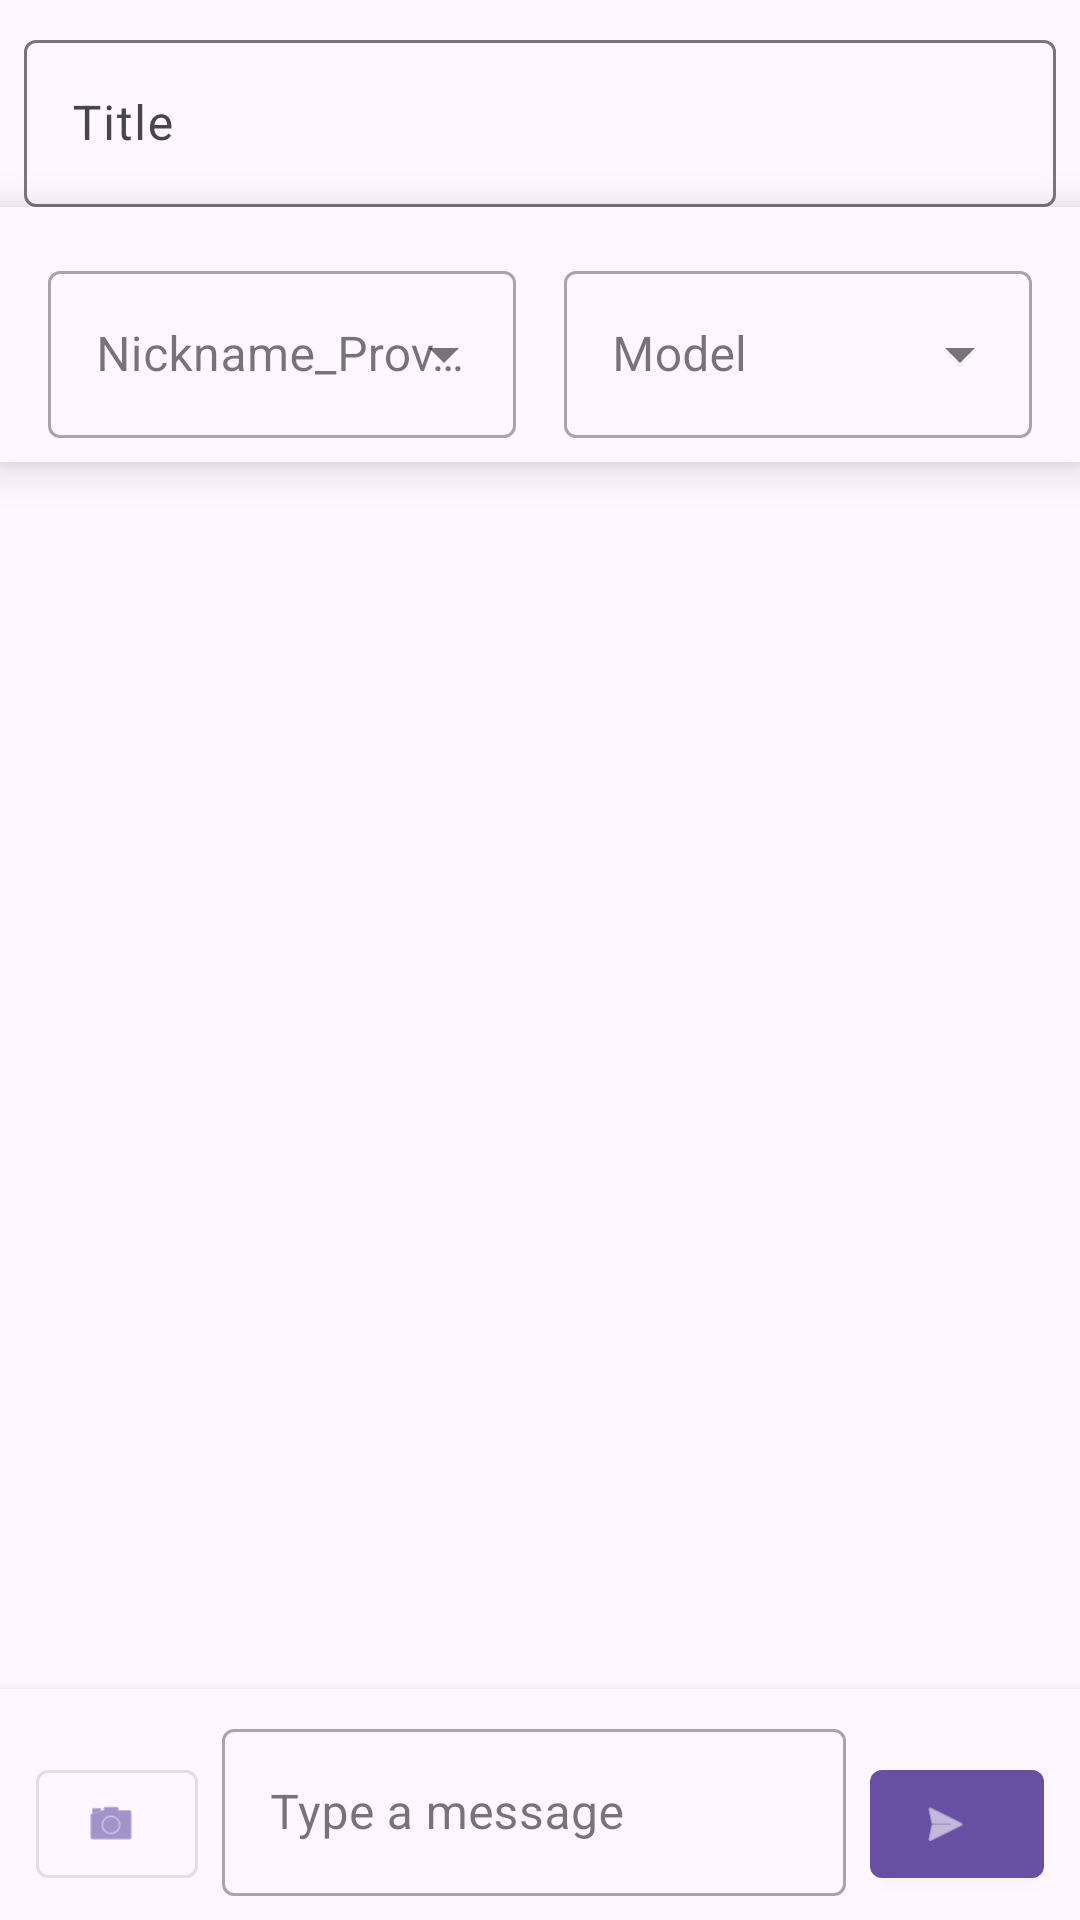

Android layout source for this screen:
<!-- AndroidManifest.xml: application theme Theme.EasyAIChat -->
<!-- res/layout/fragment_chat.xml -->
<?xml version="1.0" encoding="utf-8"?>
<androidx.constraintlayout.widget.ConstraintLayout xmlns:android="http://schemas.android.com/apk/res/android"
    xmlns:tools="http://schemas.android.com/tools"
    android:layout_width="match_parent"
    android:layout_height="match_parent"
    xmlns:app="http://schemas.android.com/apk/res-auto">


    <com.google.android.material.textfield.TextInputLayout
        android:id="@+id/chatTitleLayout"
        android:layout_width="0dp"
        android:layout_height="wrap_content"
        android:layout_marginStart="8dp"
        android:layout_marginTop="8dp"
        android:layout_marginEnd="8dp"
        android:layout_marginBottom="16dp"
        app:layout_constraintEnd_toEndOf="parent"
        app:layout_constraintStart_toStartOf="parent"
        app:layout_constraintTop_toTopOf="parent">

        <com.google.android.material.textfield.TextInputEditText
            android:id="@+id/chatTitleEditText"
            android:layout_width="match_parent"
            android:layout_height="wrap_content"
            android:inputType="textPersonName"
            android:hint="Title" />
    </com.google.android.material.textfield.TextInputLayout>

    <androidx.constraintlayout.widget.ConstraintLayout
        android:id="@+id/dropdownContainer"
        android:layout_width="0dp"
        android:layout_height="wrap_content"
        android:background="?android:attr/windowBackground"
        android:elevation="8dp"
        android:padding="8dp"
        app:layout_constraintEnd_toEndOf="parent"
        app:layout_constraintStart_toStartOf="parent"
        app:layout_constraintTop_toBottomOf="@+id/chatTitleLayout"
        app:layout_constraintBottom_toTopOf="@+id/chatRecyclerView">

        <com.google.android.material.textfield.TextInputLayout
            android:id="@+id/nickname_provider_layout"
            style="@style/Widget.MaterialComponents.TextInputLayout.OutlinedBox.ExposedDropdownMenu"
            android:layout_width="0dp"
            android:layout_height="wrap_content"
            android:layout_marginStart="8dp"
            android:layout_marginTop="8dp"
            android:layout_marginEnd="8dp"
            android:hint="Nickname_Provider"
            app:layout_constraintStart_toStartOf="parent"
            app:layout_constraintEnd_toStartOf="@+id/model_layout"
            app:layout_constraintTop_toTopOf="parent">

            <AutoCompleteTextView
                android:id="@+id/nickname_provider_dropdown"
                android:layout_width="match_parent"
                android:layout_height="wrap_content"
                android:inputType="none" />
        </com.google.android.material.textfield.TextInputLayout>

        <com.google.android.material.textfield.TextInputLayout
            android:id="@+id/model_layout"
            style="@style/Widget.MaterialComponents.TextInputLayout.OutlinedBox.ExposedDropdownMenu"
            android:layout_width="0dp"
            android:layout_height="wrap_content"
            android:layout_marginStart="8dp"
            android:layout_marginTop="8dp"
            android:layout_marginEnd="8dp"
            android:hint="Model"
            app:layout_constraintEnd_toEndOf="parent"
            app:layout_constraintStart_toEndOf="@+id/nickname_provider_layout"
            app:layout_constraintTop_toTopOf="parent">

            <AutoCompleteTextView
                android:id="@+id/model_dropdown"
                android:layout_width="match_parent"
                android:layout_height="wrap_content"
                android:inputType="none" />
        </com.google.android.material.textfield.TextInputLayout>

    </androidx.constraintlayout.widget.ConstraintLayout>
    <ImageView
        android:id="@+id/loadingImage"
        android:layout_width="100dp"
        android:layout_height="100dp"
        android:visibility="gone"
        android:src="@mipmap/ic_launcher"
        app:layout_constraintBottom_toBottomOf="parent"
        app:layout_constraintEnd_toEndOf="parent"
        app:layout_constraintStart_toStartOf="parent"
        app:layout_constraintTop_toTopOf="parent" />
    <androidx.recyclerview.widget.RecyclerView
        android:id="@+id/chatRecyclerView"
        android:layout_width="0dp"
        android:layout_height="0dp"
        android:layout_marginStart="8dp"
        android:layout_marginEnd="8dp"
        android:clipToPadding="false"
        android:paddingTop="8dp"
        android:paddingBottom="8dp"
        app:layout_constraintBottom_toTopOf="@+id/inputContainer"
        app:layout_constraintEnd_toEndOf="parent"
        app:layout_constraintStart_toStartOf="parent"
        app:layout_constraintTop_toBottomOf="@+id/dropdownContainer" />
    <androidx.constraintlayout.widget.ConstraintLayout
        android:id="@+id/inputContainer"
        android:layout_width="match_parent"
        android:layout_height="wrap_content"
        android:background="?android:attr/windowBackground"
        android:elevation="8dp"
        android:padding="8dp"
        app:layout_constraintBottom_toBottomOf="parent">

        
        <com.google.android.material.button.MaterialButton
            android:id="@+id/photoButton"
            style="@style/Widget.MaterialComponents.Button.OutlinedButton"
            android:layout_width="wrap_content"
            android:layout_height="wrap_content"
            android:layout_marginStart="4dp"
            android:contentDescription="Add photo"
            android:minWidth="48dp"
            android:minHeight="48dp"
            app:icon="@android:drawable/ic_menu_camera"
            app:layout_constraintBottom_toBottomOf="parent"
            app:layout_constraintStart_toStartOf="parent" />

        
        <com.google.android.material.textfield.TextInputLayout
            android:id="@+id/messageInputLayout"
            style="@style/Widget.MaterialComponents.TextInputLayout.OutlinedBox"
            android:layout_width="0dp"
            android:layout_height="wrap_content"
            android:layout_marginHorizontal="8dp"
            app:layout_constraintBottom_toBottomOf="parent"
            app:layout_constraintEnd_toStartOf="@+id/sendButton"
            app:layout_constraintStart_toEndOf="@+id/photoButton">

            <com.google.android.material.textfield.TextInputEditText
                android:id="@+id/messageInput"
                android:layout_width="match_parent"
                android:layout_height="wrap_content"
                android:hint="Type a message"
                android:inputType="textMultiLine"
                android:maxLines="4"
                android:minHeight="48dp" />

        </com.google.android.material.textfield.TextInputLayout>

        
        <com.google.android.material.button.MaterialButton
            android:id="@+id/sendButton"
            style="@style/Widget.MaterialComponents.Button"
            android:layout_width="wrap_content"
            android:layout_height="wrap_content"
            android:layout_marginEnd="4dp"
            android:contentDescription="Send message"
            android:minWidth="48dp"
            android:minHeight="48dp"
            app:icon="@android:drawable/ic_menu_send"
            app:layout_constraintBottom_toBottomOf="parent"
            app:layout_constraintEnd_toEndOf="parent" />

    </androidx.constraintlayout.widget.ConstraintLayout>

</androidx.constraintlayout.widget.ConstraintLayout>
<!-- resources referenced by this layout -->
<resources>
  <!-- mipmap ic_launcher: webp bitmap (mipmap-xxxhdpi, 27272 bytes) -->
  <style name="Theme.EasyAIChat" parent="Base.Theme.EasyAIChat" />
  <style name="Base.Theme.EasyAIChat" parent="Theme.Material3.DayNight.NoActionBar">
          
          
      </style>
</resources>
